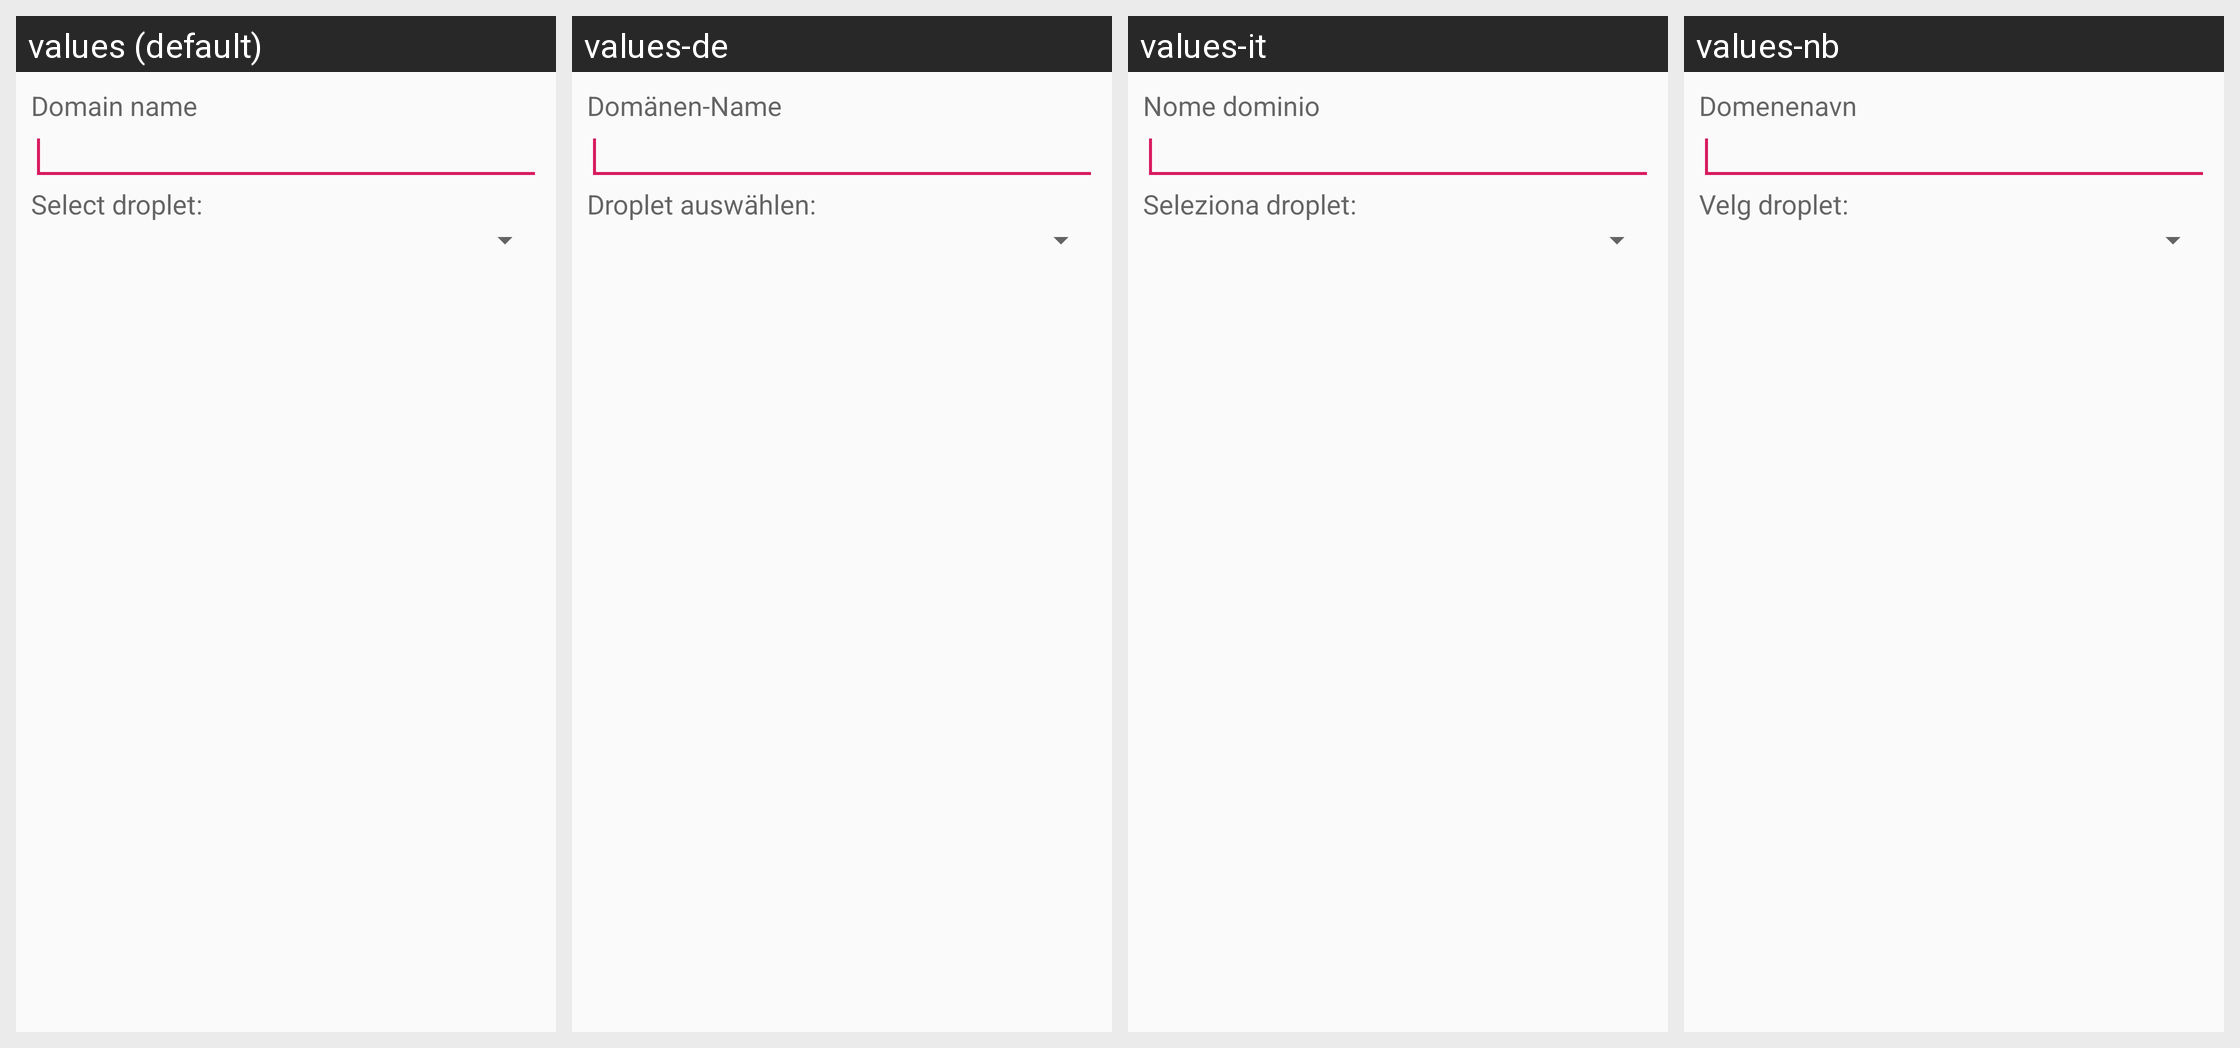

The same Android screen rendered under several of its app's locales, left to right. List the strings drawn on it with the default value and each locale's translation.
Android screen res/layout/dialog_domain_create.xml rendered under 4 locales, left to right: values (default), values-de, values-it, values-nb. Device: Nexus 5 (rendered at 1080×1920; each locale shown at half size, 540×960, under a caption strip naming it); theme AppTheme.
Other locales in the repository, not shown: values-es, values-fr, values-ja, values-nl, values-pl, values-pt, values-ro, values-ru, values-sv, values-tr, values-zh, values-zh-rCN.
Strings drawn on this screen, with the default value and each locale's value (text and hints the layout hard-codes, and strings that could not be matched under every locale, appear in the picture but are not listed):

domain_name_label
  values: Domain name
  values-de: Domänen-Name
  values-it: Nome dominio
  values-nb: Domenenavn

select_droplet_label
  values: Select droplet:
  values-de: Droplet auswählen:
  values-it: Seleziona droplet:
  values-nb: Velg droplet:
